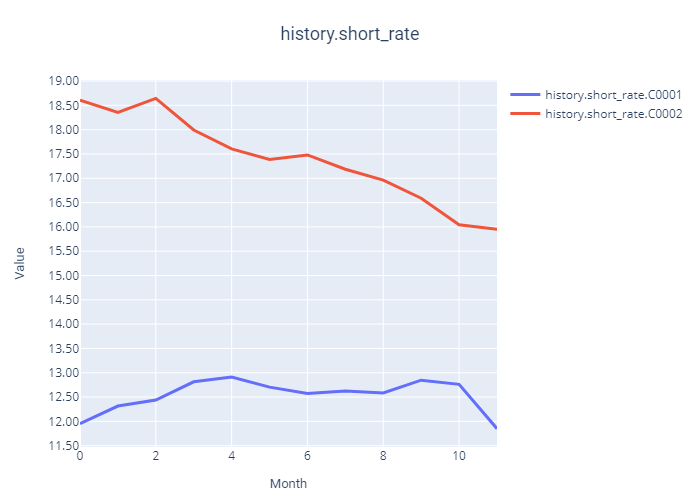

Data behind this chart, as committed beside it:
LOCATION, TIME, FREQUENCY, Value
C0001, 2000-01, M, 11.95
C0002, 2000-01, M, 18.61
C0001, 2000-02, M, 12.31
C0002, 2000-02, M, 18.36
C0001, 2000-03, M, 12.44
C0002, 2000-03, M, 18.64
C0001, 2000-04, M, 12.81
C0002, 2000-04, M, 17.99
C0001, 2000-05, M, 12.91
C0002, 2000-05, M, 17.6
C0001, 2000-06, M, 12.7
C0002, 2000-06, M, 17.39
C0001, 2000-07, M, 12.57
C0002, 2000-07, M, 17.48
C0001, 2000-08, M, 12.63
C0002, 2000-08, M, 17.19
C0001, 2000-09, M, 12.58
C0002, 2000-09, M, 16.96
C0001, 2000-10, M, 12.85
C0002, 2000-10, M, 16.59
C0001, 2000-11, M, 12.76
C0002, 2000-11, M, 16.04
C0001, 2000-12, M, 11.85
C0002, 2000-12, M, 15.95
